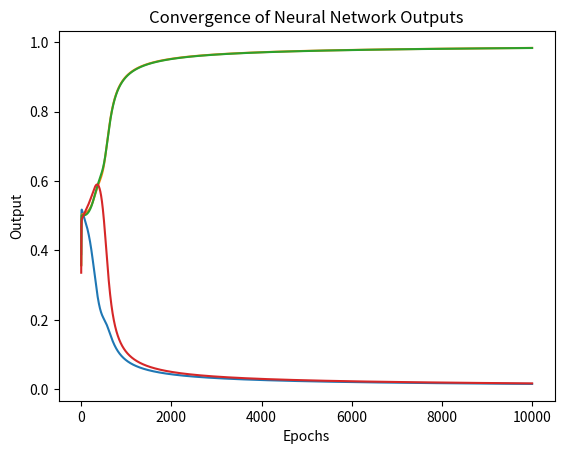

This chart was generated by the following Python code:
import numpy as np
import matplotlib.pyplot as plt

def sigmoid(x):
    return 1 / (1 + np.exp(-x))

def d_sigmoid(x):
    return x * (1 - x)

class NeuralNetwork:
    def __init__(self, input_size, hidden_size, output_size, learning_rate=0.5, epochs=10000):
        self.input_size = input_size
        self.hidden_size = hidden_size
        self.output_size = output_size
        self.learning_rate = learning_rate
        self.epochs = epochs

        np.random.seed(61)
        self.weights_input_hidden = np.random.uniform(-1, 1, (input_size, hidden_size))
        self.weights_hidden_output = np.random.uniform(-1, 1, (hidden_size, output_size))
        self.bias_hidden = np.random.uniform(-1, 1, (1, hidden_size))
        self.bias_output = np.random.uniform(-1, 1, (1, output_size))
        self.l = []
    
    def train(self, X, y):
        for epoch in range(self.epochs):
            # Forward propagation
            hidden_layer_input = np.dot(X, self.weights_input_hidden) + self.bias_hidden
            hidden_layer_output = sigmoid(hidden_layer_input)
            
            output_layer_input = np.dot(hidden_layer_output, self.weights_hidden_output) + self.bias_output
            output = sigmoid(output_layer_input)
            
            # Store outputs for plotting
            self.l.append(output.copy())
            
            # Compute error
            error = y - output
            
            # Backpropagation
            output_gradient = error * d_sigmoid(output)
            hidden_layer_error = output_gradient.dot(self.weights_hidden_output.T)
            hidden_gradient = hidden_layer_error * d_sigmoid(hidden_layer_output)
            
            # Update weights and biases
            self.weights_hidden_output += hidden_layer_output.T.dot(output_gradient) * self.learning_rate
            self.weights_input_hidden += X.T.dot(hidden_gradient) * self.learning_rate
            self.bias_output += np.sum(output_gradient, axis=0, keepdims=True) * self.learning_rate
            self.bias_hidden += np.sum(hidden_gradient, axis=0, keepdims=True) * self.learning_rate
    
    def predict(self, X):
        hidden_layer_input = np.dot(X, self.weights_input_hidden) + self.bias_hidden
        hidden_layer_output = sigmoid(hidden_layer_input)
        output_layer_input = np.dot(hidden_layer_output, self.weights_hidden_output) + self.bias_output
        return sigmoid(output_layer_input)

    def plot_convergence(self):
        self.l = np.array(self.l)
        plt.plot(self.l[:,:,0])
        plt.xlabel("Epochs")
        plt.ylabel("Output")
        plt.title("Convergence of Neural Network Outputs")
        plt.show()


# Training data for XOR
X = np.array([[0, 0], [0, 1], [1, 0], [1, 1]])
y = np.array([[0], [1], [1], [0]])

# Create and train the neural network
nn = NeuralNetwork(input_size=2, hidden_size=4, output_size=1)
nn.train(X, y)

# Predict outputs after training
predictions = nn.predict(X)
print("Predicted outputs after training:")
print(predictions)

# Plot convergence
nn.plot_convergence()